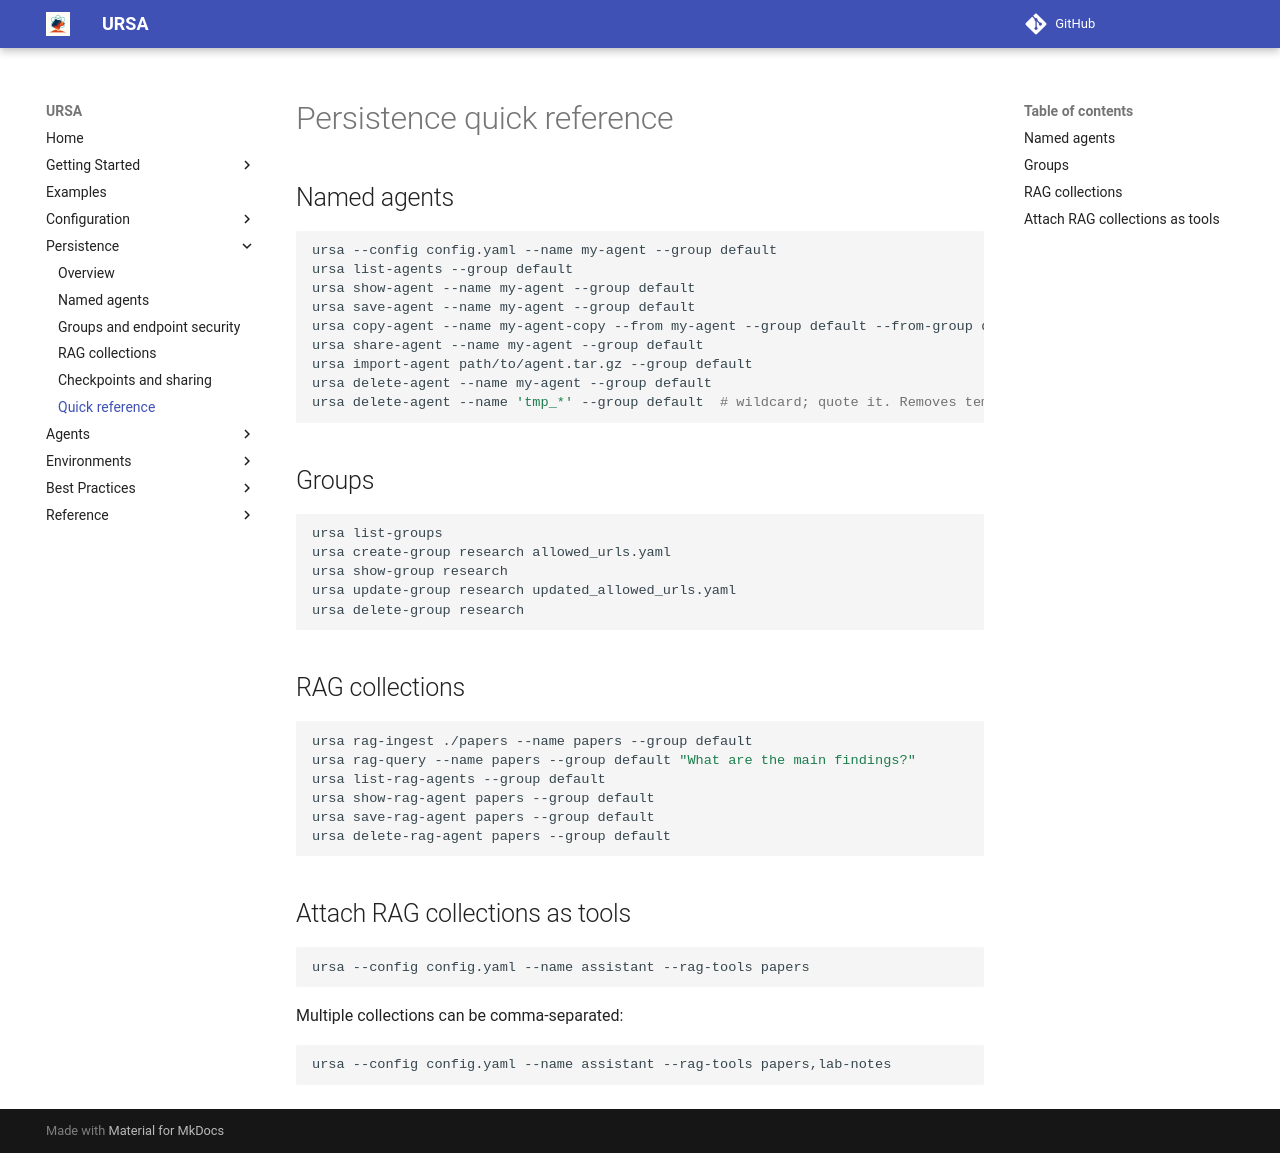

repository: lanl/ursa · page: 0.18.0/persistence/quick-reference/index.html · generator: mkdocs

# Persistence quick reference

## Named agents

```bash
ursa --config config.yaml --name my-agent --group default
ursa list-agents --group default
ursa show-agent --name my-agent --group default
ursa save-agent --name my-agent --group default
ursa copy-agent --name my-agent-copy --from my-agent --group default --from-group default
ursa share-agent --name my-agent --group default
ursa import-agent path/to/agent.tar.gz --group default
ursa delete-agent --name my-agent --group default
ursa delete-agent --name 'tmp_*' --group default  # wildcard; quote it. Removes temporary agents left by crashed unnamed sessions
```

## Groups

```bash
ursa list-groups
ursa create-group research allowed_urls.yaml
ursa show-group research
ursa update-group research updated_allowed_urls.yaml
ursa delete-group research
```

## RAG collections

```bash
ursa rag-ingest ./papers --name papers --group default
ursa rag-query --name papers --group default "What are the main findings?"
ursa list-rag-agents --group default
ursa show-rag-agent papers --group default
ursa save-rag-agent papers --group default
ursa delete-rag-agent papers --group default
```

## Attach RAG collections as tools

```bash
ursa --config config.yaml --name assistant --rag-tools papers
```

Multiple collections can be comma-separated:

```bash
ursa --config config.yaml --name assistant --rag-tools papers,lab-notes
```
